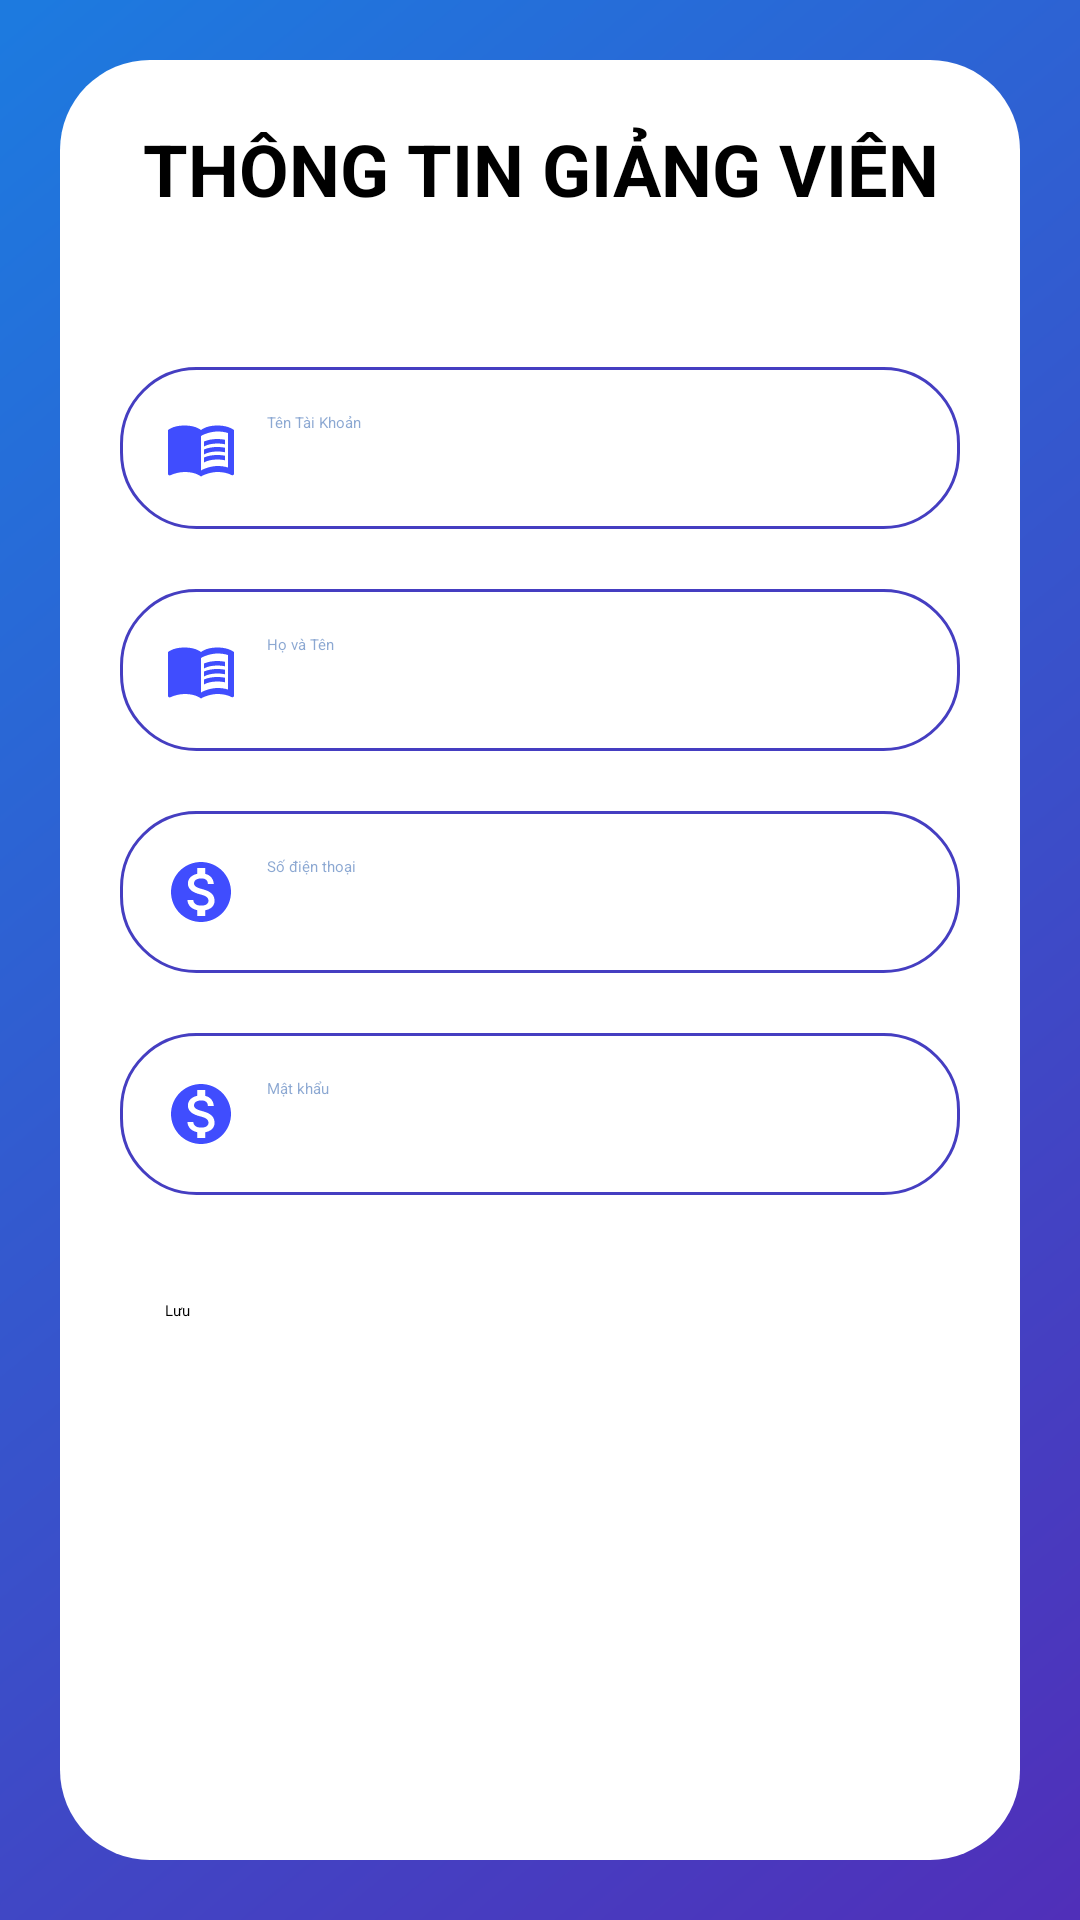

This screen was rendered from an Android layout file. Write that file and the resources it references.
<!-- AndroidManifest.xml: application theme Theme.AndroidGiuaKi -->
<!-- res/layout/thongtin_gv.xml -->
<?xml version="1.0" encoding="utf-8"?>
<LinearLayout xmlns:android="http://schemas.android.com/apk/res/android"
    xmlns:app="http://schemas.android.com/apk/res-auto"
    android:orientation="vertical"
    android:layout_width="match_parent"
    android:layout_height="match_parent"
    android:background="@drawable/login_bg">

    <LinearLayout
        android:layout_width="match_parent"
        android:layout_height="match_parent"
        android:layout_margin="20dp"
        android:background="@drawable/rounded_corner"
        android:backgroundTint="#FFFFFF"
        android:orientation="vertical">

        <TextView
            android:id="@+id/txtDSGV"
            android:layout_width="match_parent"
            android:layout_height="wrap_content"
            android:padding="20dp"
            android:text="Thông tin giảng viên"
            android:textAlignment="center"
            android:textSize="24sp"
            android:textStyle="bold"
            android:textAllCaps="true"/>
        <LinearLayout
            android:layout_width="match_parent"
            android:layout_height="match_parent"
            android:layout_gravity="center"

            android:orientation="vertical"
            android:padding="10dp"
            >

            <TextView
                android:id="@+id/txtTenTaiKhoan"
                android:layout_width="match_parent"
                android:layout_height="wrap_content"
                android:layout_marginLeft="10dp"
                android:layout_marginRight="10dp"
                android:layout_marginTop="20dp"
                android:background="@drawable/shape_email"
                android:drawableLeft="@drawable/ic_baseline_menu_book_24"
                android:drawablePadding="10dp"
                android:hint="@string/tenTaiKhoan"
                android:padding="15dp"
                android:textColor="@color/mainTextColor"
                android:textColorHighlight="@color/mainTextColor"
                android:textColorHint="#790D47A1" />
            <EditText
                android:id="@+id/edtHoVaTen"
                android:layout_width="match_parent"
                android:layout_height="wrap_content"
                android:layout_marginLeft="10dp"
                android:layout_marginRight="10dp"
                android:layout_marginTop="20dp"
                android:background="@drawable/shape_email"
                android:drawableLeft="@drawable/ic_baseline_menu_book_24"
                android:drawablePadding="10dp"
                android:hint="@string/HoTenGV"
                android:padding="15dp"
                android:textColor="@color/mainTextColor"
                android:textColorHighlight="@color/mainTextColor"
                android:textColorHint="#790D47A1" />
            <EditText
                android:id="@+id/edtSoDienThoai"
                android:layout_width="match_parent"
                android:layout_height="wrap_content"
                android:layout_marginLeft="10dp"
                android:layout_marginRight="10dp"
                android:layout_marginTop="20dp"
                android:padding="15dp"
                android:background="@drawable/shape_email"
                android:drawableLeft="@drawable/ic_baseline_monetization_on_24"
                android:drawablePadding="10dp"
                android:hint="@string/SDT"
                android:textColor="@color/mainTextColor"
                android:textColorHint="#790D47A1"
                android:textColorHighlight="@color/mainTextColor"/>
            <EditText
                android:id="@+id/edtMatKhau"
                android:layout_width="match_parent"
                android:layout_height="wrap_content"
                android:layout_marginLeft="10dp"
                android:layout_marginRight="10dp"
                android:layout_marginTop="20dp"
                android:padding="15dp"
                android:background="@drawable/shape_email"
                android:drawableLeft="@drawable/ic_baseline_monetization_on_24"
                android:drawablePadding="10dp"
                android:hint="@string/matKhau"
                android:textColor="@color/mainTextColor"
                android:textColorHint="#790D47A1"
                android:textColorHighlight="@color/mainTextColor"/>

            <Button
                android:id="@+id/btnLogin"
                android:layout_width="match_parent"
                android:layout_height="wrap_content"
                android:layout_marginLeft="10dp"
                android:layout_marginTop="20dp"
                android:layout_marginRight="10dp"
                android:layout_marginBottom="10dp"
                android:backgroundTint="@color/mainTextColor"
                android:padding="15dp"
                android:text="@string/Luu"
                app:cornerRadius="25dp" />
        </LinearLayout>


    </LinearLayout>

</LinearLayout>
<!-- resources referenced by this layout -->
<resources>
  <color name="mainTextColor">#453ec1</color>
  <!-- drawable ic_baseline_menu_book_24 (drawable) -->
  <vector android:height="24dp" android:tint="#404DFE"
      android:viewportHeight="24" android:viewportWidth="24"
      android:width="24dp" xmlns:android="http://schemas.android.com/apk/res/android">
      <path android:fillColor="@android:color/white" android:pathData="M21,5c-1.11,-0.35 -2.33,-0.5 -3.5,-0.5c-1.95,0 -4.05,0.4 -5.5,1.5c-1.45,-1.1 -3.55,-1.5 -5.5,-1.5S2.45,4.9 1,6v14.65c0,0.25 0.25,0.5 0.5,0.5c0.1,0 0.15,-0.05 0.25,-0.05C3.1,20.45 5.05,20 6.5,20c1.95,0 4.05,0.4 5.5,1.5c1.35,-0.85 3.8,-1.5 5.5,-1.5c1.65,0 3.35,0.3 4.75,1.05c0.1,0.05 0.15,0.05 0.25,0.05c0.25,0 0.5,-0.25 0.5,-0.5V6C22.4,5.55 21.75,5.25 21,5zM21,18.5c-1.1,-0.35 -2.3,-0.5 -3.5,-0.5c-1.7,0 -4.15,0.65 -5.5,1.5V8c1.35,-0.85 3.8,-1.5 5.5,-1.5c1.2,0 2.4,0.15 3.5,0.5V18.5z"/>
      <path android:fillColor="@android:color/white" android:pathData="M17.5,10.5c0.88,0 1.73,0.09 2.5,0.26V9.24C19.21,9.09 18.36,9 17.5,9c-1.7,0 -3.24,0.29 -4.5,0.83v1.66C14.13,10.85 15.7,10.5 17.5,10.5z"/>
      <path android:fillColor="@android:color/white" android:pathData="M13,12.49v1.66c1.13,-0.64 2.7,-0.99 4.5,-0.99c0.88,0 1.73,0.09 2.5,0.26V11.9c-0.79,-0.15 -1.64,-0.24 -2.5,-0.24C15.8,11.66 14.26,11.96 13,12.49z"/>
      <path android:fillColor="@android:color/white" android:pathData="M17.5,14.33c-1.7,0 -3.24,0.29 -4.5,0.83v1.66c1.13,-0.64 2.7,-0.99 4.5,-0.99c0.88,0 1.73,0.09 2.5,0.26v-1.52C19.21,14.41 18.36,14.33 17.5,14.33z"/>
  </vector>
  <!-- drawable ic_baseline_monetization_on_24 (drawable) -->
  <vector android:height="24dp" android:tint="#404DFE"
      android:viewportHeight="24" android:viewportWidth="24"
      android:width="24dp" xmlns:android="http://schemas.android.com/apk/res/android">
      <path android:fillColor="@android:color/white" android:pathData="M12,2C6.48,2 2,6.48 2,12s4.48,10 10,10 10,-4.48 10,-10S17.52,2 12,2zM13.41,18.09L13.41,20h-2.67v-1.93c-1.71,-0.36 -3.16,-1.46 -3.27,-3.4h1.96c0.1,1.05 0.82,1.87 2.65,1.87 1.96,0 2.4,-0.98 2.4,-1.59 0,-0.83 -0.44,-1.61 -2.67,-2.14 -2.48,-0.6 -4.18,-1.62 -4.18,-3.67 0,-1.72 1.39,-2.84 3.11,-3.21L10.74,4h2.67v1.95c1.86,0.45 2.79,1.86 2.85,3.39L14.3,9.34c-0.05,-1.11 -0.64,-1.87 -2.22,-1.87 -1.5,0 -2.4,0.68 -2.4,1.64 0,0.84 0.65,1.39 2.67,1.91s4.18,1.39 4.18,3.91c-0.01,1.83 -1.38,2.83 -3.12,3.16z"/>
  </vector>
  <!-- drawable login_bg: png bitmap (drawable-v24, 113950 bytes) -->
  <!-- drawable rounded_corner (drawable-v24) -->
  <?xml version="1.0" encoding="utf-8"?>
  <shape xmlns:android="http://schemas.android.com/apk/res/android">
  
      <solid android:color="@color/white" />
      
      <corners android:radius="30dp" />
  </shape>
  <!-- drawable shape_email (drawable) -->
  <?xml version="1.0" encoding="utf-8"?>
  <shape
      xmlns:android="http://schemas.android.com/apk/res/android"
      android:shape="rectangle">
      <solid
          android:color="@android:color/transparent">
      </solid>
      <corners
          android:radius="25dp">
      </corners>
      <stroke
          android:width="1dp"
          android:color="#453ec1">
      </stroke>
      <padding
          android:top="0dp"
          android:right="10dp"
          android:left="10dp"
          android:bottom="0dp">
      </padding>
  </shape>
  <string name="HoTenGV">Họ và Tên</string>
  <string name="Luu">Lưu</string>
  <string name="SDT">Số điện thoại</string>
  <string name="matKhau">Mật khẩu</string>
  <string name="tenTaiKhoan">Tên Tài Khoản</string>
  <color name="white">#FFFFFFFF</color>
</resources>
